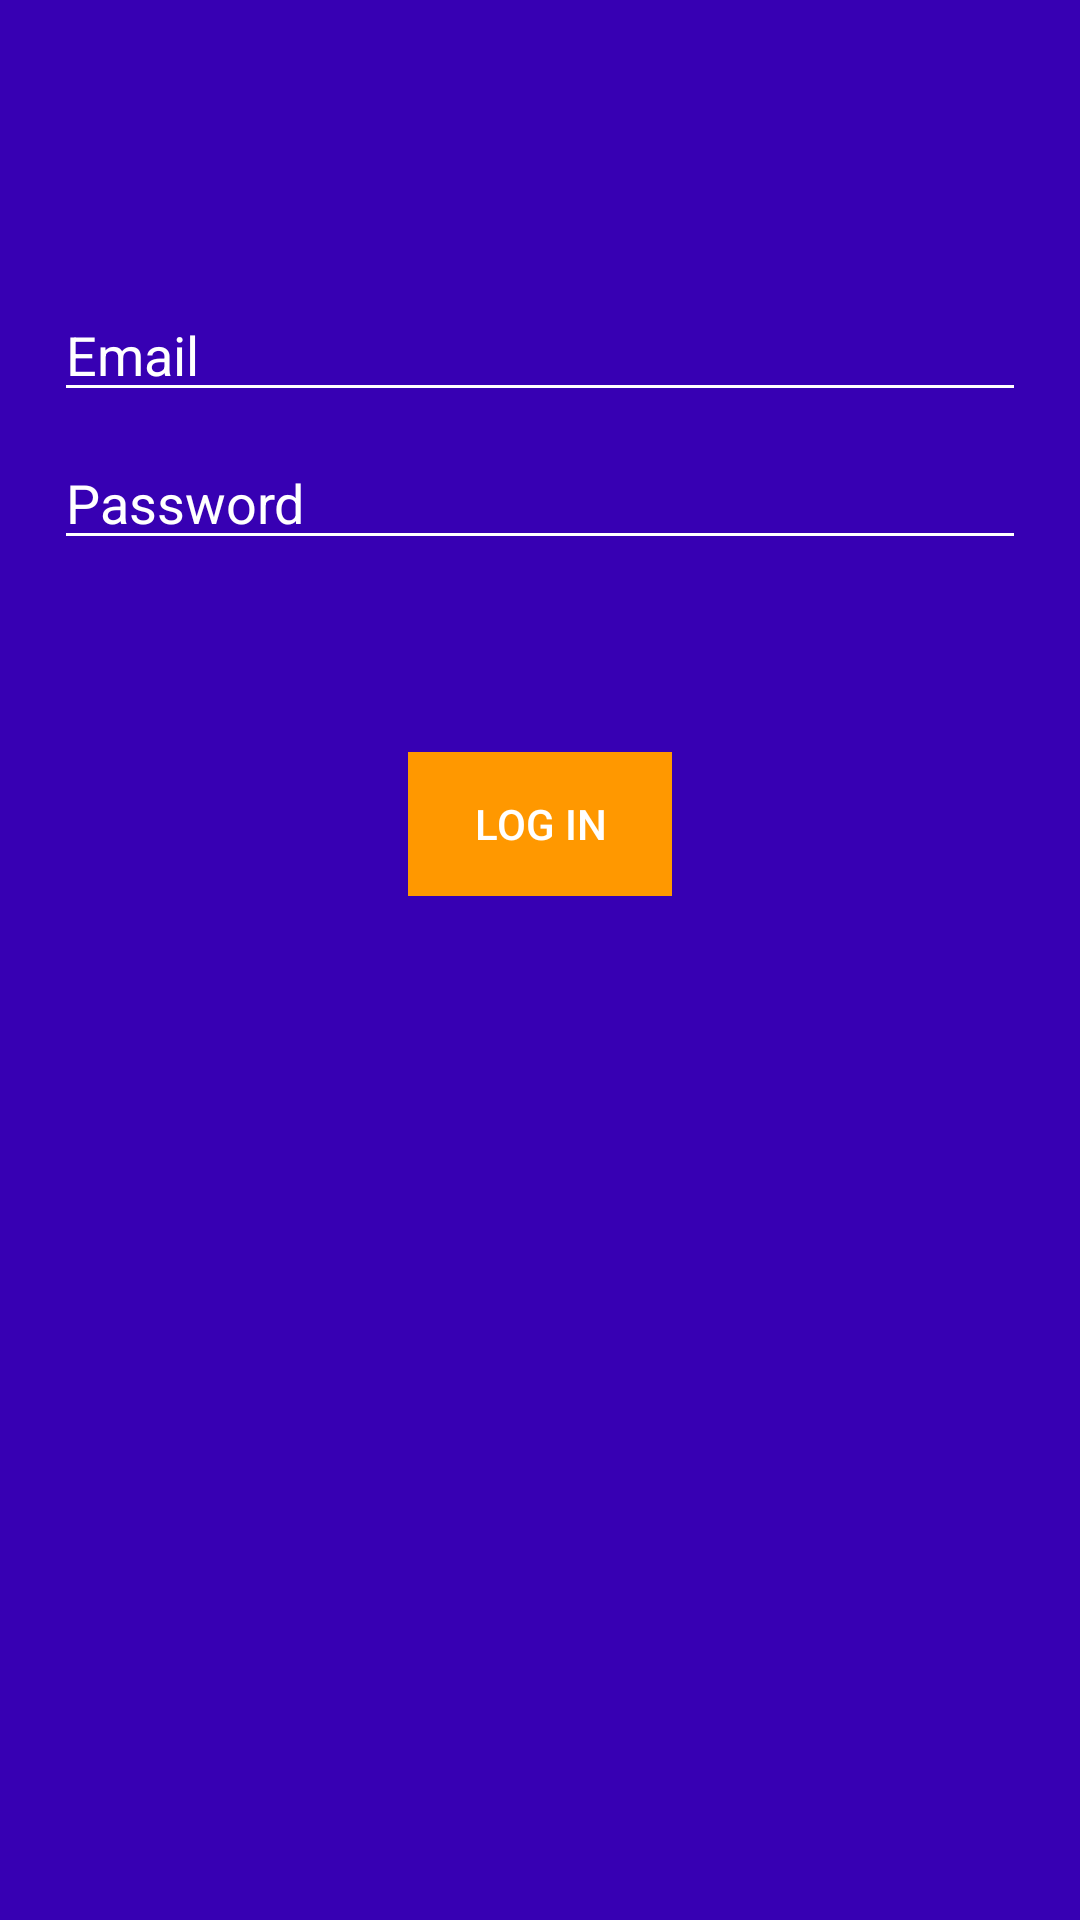

This screen was rendered from an Android layout file. Write that file and the resources it references.
<!-- AndroidManifest.xml: application theme AppTheme -->
<!-- res/layout/activity_login.xml -->
<?xml version="1.0" encoding="utf-8"?>
<ScrollView
    xmlns:android="http://schemas.android.com/apk/res/android"
    xmlns:app="http://schemas.android.com/apk/res-auto"
    xmlns:tools="http://schemas.android.com/tools"
    android:id="@+id/container"
    android:layout_width="match_parent"
    android:layout_height="match_parent"
    android:background="@color/colorPrimaryDark"
    tools:context=".ui.login.LoginActivity"
    android:fillViewport="true"
    >

    <androidx.constraintlayout.widget.ConstraintLayout
        android:layout_width="match_parent"
        android:layout_height="wrap_content">

        <EditText
            android:id="@+id/txtEmail"
            android:layout_width="0dp"
            android:layout_height="wrap_content"
            android:hint="@string/prompt_email"
            android:importantForAutofill="no"
            android:inputType="textEmailAddress"
            android:selectAllOnFocus="true"
            android:textColor="@android:color/background_light"
            app:backgroundTint="@android:color/background_light"
            app:layout_constraintEnd_toStartOf="@+id/guidelineR"
            app:layout_constraintStart_toStartOf="@+id/guidelineL"
            app:layout_constraintTop_toTopOf="@+id/guidelineT" />

        <EditText
            android:id="@+id/txtPassword"
            android:layout_width="0dp"
            android:layout_height="wrap_content"
            android:layout_marginTop="8dp"
            android:hint="@string/prompt_password"
            android:imeActionLabel="@string/action_sign_in"
            android:imeOptions="actionDone"
            android:importantForAutofill="no"
            android:inputType="textPassword"
            android:selectAllOnFocus="true"
            android:textColor="@android:color/background_light"
            app:backgroundTint="@android:color/background_light"
            app:layout_constraintEnd_toStartOf="@+id/guidelineR"
            app:layout_constraintStart_toStartOf="@+id/guidelineL"
            app:layout_constraintTop_toBottomOf="@+id/txtEmail" />

    <Button
        android:id="@+id/btnSignIn"
        android:layout_width="wrap_content"
        android:layout_height="wrap_content"
        android:layout_gravity="start"
        android:layout_marginTop="64dp"
        android:background="#FF9800"
        android:enabled="false"
        android:text="@string/action_sign_in"
        android:textColor="@android:color/background_light"
        app:layout_constraintBottom_toTopOf="@+id/guideline4"
        app:layout_constraintEnd_toStartOf="@+id/guidelineR"
        app:layout_constraintStart_toStartOf="@+id/guidelineL"
        app:layout_constraintTop_toBottomOf="@+id/txtPassword"
        app:layout_constraintVertical_bias="0.0" />

    <ProgressBar
        android:id="@+id/loading"
        android:layout_width="wrap_content"
        android:layout_height="wrap_content"
        android:layout_gravity="center"
        android:layout_marginStart="32dp"
        android:layout_marginTop="64dp"
        android:layout_marginEnd="32dp"
        android:layout_marginBottom="64dp"
        android:visibility="gone"
        app:layout_constraintBottom_toBottomOf="parent"
        app:layout_constraintEnd_toEndOf="@+id/txtPassword"
        app:layout_constraintStart_toStartOf="@+id/txtPassword"
        app:layout_constraintTop_toTopOf="parent"
        app:layout_constraintVertical_bias="0.3" />

    <androidx.constraintlayout.widget.Guideline
        android:id="@+id/guidelineT"
        android:layout_width="wrap_content"
        android:layout_height="wrap_content"
        android:orientation="horizontal"
        app:layout_constraintGuide_percent="0.15" />

    <androidx.constraintlayout.widget.Guideline
        android:id="@+id/guidelineL"
        android:layout_width="wrap_content"
        android:layout_height="wrap_content"
        android:orientation="vertical"
        app:layout_constraintGuide_percent="0.05" />

    <androidx.constraintlayout.widget.Guideline
        android:id="@+id/guidelineR"
        android:layout_width="wrap_content"
        android:layout_height="wrap_content"
        android:orientation="vertical"
        app:layout_constraintGuide_percent="0.95" />

    <androidx.constraintlayout.widget.Guideline
        android:id="@+id/guideline4"
        android:layout_width="wrap_content"
        android:layout_height="wrap_content"
        android:orientation="horizontal"
        app:layout_constraintGuide_percent="0.85" />

    </androidx.constraintlayout.widget.ConstraintLayout>
</ScrollView>
<!-- resources referenced by this layout -->
<resources>
  <string name="action_sign_in">Log in</string>
  <string name="prompt_email">Email</string>
  <string name="prompt_password">Password</string>
  <style name="AppTheme" parent="Theme.AppCompat.Light.DarkActionBar">
          
          <item name="colorPrimary">@color/colorPrimary</item>
          <item name="colorPrimaryDark">@color/colorPrimaryDark</item>
          <item name="colorAccent">@color/colorAccent</item>
  
          <item name="android:textColorHint">@android:color/background_light</item>
      </style>
  <!-- not gathered from this repository: default colours our renderer supplied (Android Studio template values) -->
  <color name="colorPrimary">#FF6200EE</color>
  <color name="colorPrimaryDark">#FF3700B3</color>
  <color name="colorAccent">#FF03DAC5</color>
</resources>
